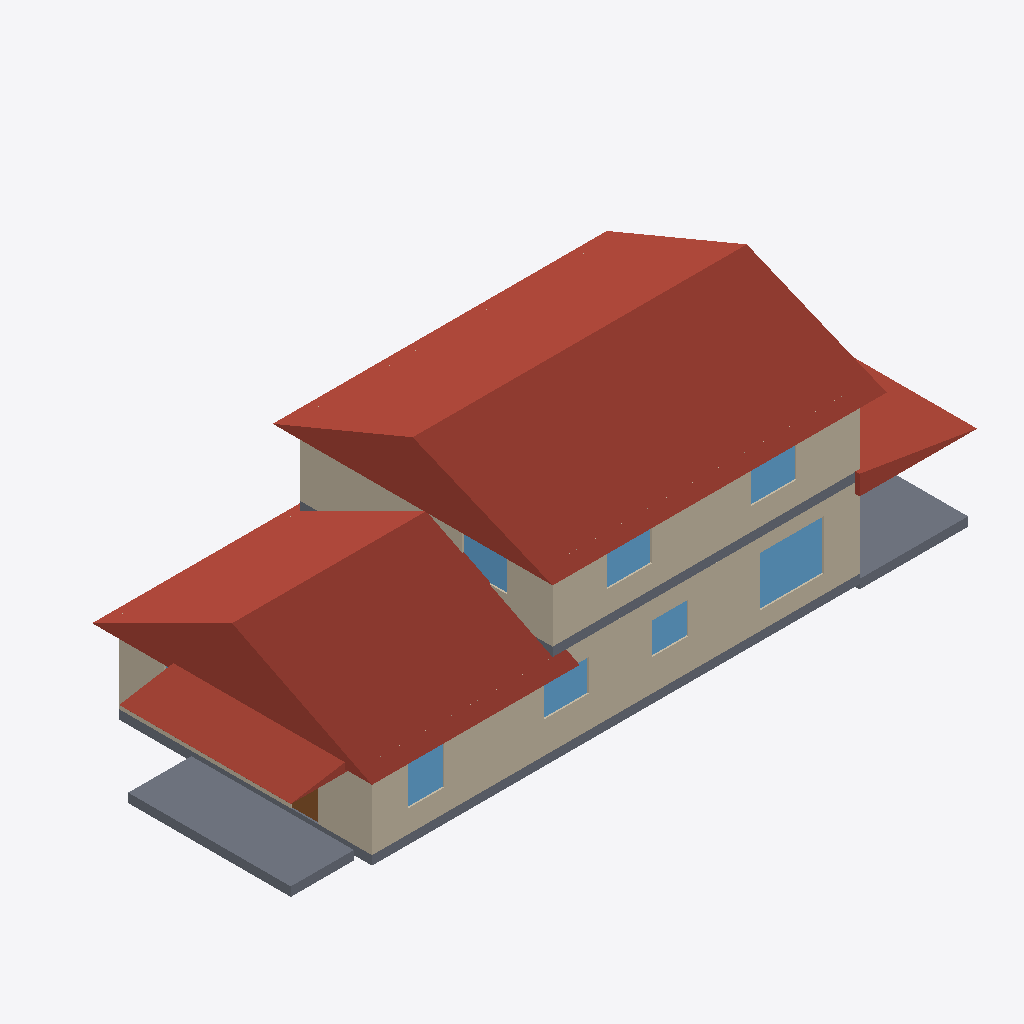
Isometric view of an IFC building model (IFC-SPF (STEP), schema IFC4, length unit millimetre), seen from the south-west, elements coloured by IFC class: 33 walls (beige), 7 windows (light blue), 4 roofs (red-brown), 4 slabs (grey), 1 door (brown).
Extent 22.6 m × 9.4 m × 7.7 m (x, y, z). Storeys (2): Main floor at 0.00 m; Second floor at 0.00 m. Elements (169): 130 IfcWall, 20 IfcWindow, 11 IfcDoor, 4 IfcRoof, 4 IfcSlab.

HEADER;
FILE_DESCRIPTION(('ViewDefinition[DesignTransferView]'),'2;1');
FILE_NAME('/dev/null','2026-11-25T17:20:52+00:00',(''),(''),'IfcOpenShell 0.9.0.post1','IfcOpenShell 0.9.0.post1','Nobody');
FILE_SCHEMA(('IFC4'));
ENDSEC;
DATA;
#1=IFCPROJECT('3oAAnPDMjE8eH6BRTIORKO',$,'Sample bungalow',$,$,$,$,(#10),#5);
#12=IFCSITE('2JXxJb8SbBZPtZZfZowWDa',$,'Site',$,$,$,$,$,$,$,$,$,$,$);
#13=IFCBUILDING('3FcQsBJ_rE_u7CkNygd7yn',$,'A - Rear wing with rooms above',$,$,$,$,$,$,$,$,$);
#16=IFCBUILDINGSTOREY('1C19$kj8f1Q9vIqtXJFgek',$,'Main floor',$,$,$,$,$,$,0.0);
#2502=IFCBUILDINGSTOREY('2Xhf9pfef49Qbak$PQPGIx',$,'Second floor',$,$,$,$,$,$,3.048);
#4107=IFCROOF('1Fw4GxrrX1butRhJMnYmpj',$,'upper',$,$,#4126,#4116,$,$);
#4087=IFCROOF('0Zo07AXFb2NAhVfFEzUbnV',$,'front',$,$,#4106,#4096,$,$);
#4169=IFCSLAB('2acRajIhr91h8Iu_ZEWZdt',$,'Porch front-porch',$,$,#4189,#4179,$,.FLOOR.);
#4127=IFCROOF('0hWLiqpcb09BtLVb1R3onF',$,'front-porch',$,$,#4147,#4137,$,$);
#4148=IFCROOF('3AiJEcB_r4oQXp3iX$hcZl',$,'rear-porch',$,$,#4168,#4158,$,$);
#4190=IFCSLAB('1P5kHJ2Uv6lOz7q5RT9Jpr',$,'Porch rear-porch',$,$,#4210,#4200,$,.FLOOR.);
#499=IFCWALL('27V0a0hrPDKhy5vQ0Ikb7l',$,'Wall main 21',$,$,#519,#509,$,$);
#2230=IFCSLAB('0XCY1Saeb7te7yEA5K2gCl',$,'Floor main',$,$,#2250,#2240,$,.FLOOR.);
#2840=IFCWALL('3kTWSrB5n5j8B2BwQqz6KX',$,'Wall upper 59',$,$,#2860,#2850,$,$);
#787=IFCWALL('3VblDTMg5FDvTEKgEAncnL',$,'Wall main 33',$,$,#807,#797,$,$);
#907=IFCWALL('0gyygkr859fBen4Aqp_Hg3',$,'Wall main 38',$,$,#927,#917,$,$);
#3008=IFCWALL('3ApK45eLb53x6M5AKYT2g$',$,'Wall upper 66',$,$,#3028,#3018,$,$);
#2672=IFCWALL('3Nv24bMYrFXwNxxLZ5XsOt',$,'Wall upper 52',$,$,#2692,#2682,$,$);
#2576=IFCWALL('0g6Lhqiy1EavbY5xlimfJZ',$,'Wall upper 48',$,$,#2596,#2586,$,$);
#1978=IFCWINDOW('0VzqKiHnDCHQe792T5uIlx',$,'w-family',$,$,#1998,#1988,$,$,$,$,$,$);
#163=IFCWALL('2pO$TGWQvF58gvXR$LBsx7',$,'Wall main 7',$,$,#183,#173,$,$);
#3890=IFCSLAB('2rdS4EHjHD9ftPj7n7oOje',$,'Floor upper',$,$,#3910,#3900,$,.FLOOR.);
#283=IFCWALL('2waIDr7PLFa8eYgZgAQ2$v',$,'Wall main 12',$,$,#303,#293,$,$);
#403=IFCWALL('0igdZrzlLDP9mwE2kjMzDk',$,'Wall main 17',$,$,#423,#413,$,$);
#67=IFCWALL('0f3xwizhX1ieD4MPEUDN8m',$,'Wall main 3',$,$,#87,#77,$,$);
#2503=IFCWALL('2G8tNDX9vAvg4dIKm$lwqm',$,'Wall upper 45',$,$,#2524,#2513,$,$);
#1831=IFCWALL('21PlL6yfz2d9dIf33KCMdl',$,'Wall under w-kitchen-1',$,$,#1851,#1841,$,$);
#1474=IFCWINDOW('1tVcCY4sDC9eIQZyXfagCz',$,'w-living-side',$,$,#1494,#1484,$,$,$,$,$,$);
#379=IFCWALL('0H5AnjS597BB$iu7KipPon',$,'Wall main 16',$,$,#399,#389,$,$);
#3512=IFCWINDOW('2NEg5G$Cn03fsNN97idedC',$,'w-bed4-side',$,$,#3532,#3522,$,$,$,$,$,$);
#1957=IFCWALL('0dVQCQBBf2NeJCZWH2cJUd',$,'Wall under w-family',$,$,#1977,#1967,$,$);
#3449=IFCWINDOW('0nHSrpsAfFUwF5Nxt41Mhf',$,'w-bed3-side',$,$,#3469,#3459,$,$,$,$,$,$);
#1852=IFCWINDOW('0JUKdgpbr4XeGvtjVHByQX',$,'w-kitchen-1',$,$,#1872,#1862,$,$,$,$,$,$);
#1894=IFCWALL('1tXTxVhx51mvZ_oR94D1_8',$,'Wall under w-kitchen-2',$,$,#1914,#1904,$,$);
#3491=IFCWALL('08mLQcEtHArPB5gsUf0M6L',$,'Wall under w-bed4-side',$,$,#3511,#3501,$,$);
#3428=IFCWALL('1FCfBDhBr6YP3u4TnBcp0n',$,'Wall under w-bed3-side',$,$,#3448,#3438,$,$);
#3386=IFCWINDOW('3_6PCZ4XD0rxELrjArm8Fr',$,'w-bed3-front',$,$,#3406,#3396,$,$,$,$,$,$);
#1915=IFCWINDOW('1bKopbBcLEZfRXfPzCZ1DK',$,'w-kitchen-2',$,$,#1935,#1925,$,$,$,$,$,$);
#1453=IFCWALL('0DNajeiWz72O05SKd9loMO',$,'Wall under w-living-side',$,$,#1473,#1463,$,$);
#1936=IFCWALL('1nwIsrrg56xQcS5RAp260R',$,'Wall over w-family',$,$,#1956,#1946,$,$);
#1873=IFCWALL('0kn32pwEDFgOxC2I1pgQp7',$,'Wall over w-kitchen-2',$,$,#1893,#1883,$,$);
#2552=IFCWALL('07$zUbNGL0rAB25FaKyTzQ',$,'Wall upper 47',$,$,#2572,#2562,$,$);
#1096=IFCDOOR('0FId2kaZvD_w9f3twvOycO',$,'front',$,$,#1116,#1106,$,$,$,$,$,$);
#2528=IFCWALL('1EoCeVhB921ueszrYguELE',$,'Wall upper 46',$,$,#2548,#2538,$,$);
#1810=IFCWALL('3Cd$0X3Sb5YhZWXP4Nf_1u',$,'Wall over w-kitchen-1',$,$,#1830,#1820,$,$);
#427=IFCWALL('0oUrlTUwX2HRYv3uDY_R70',$,'Wall main 18',$,$,#447,#437,$,$);
#2648=IFCWALL('1qjUov8WPF1vsKmA5H1zUF',$,'Wall upper 51',$,$,#2668,#2658,$,$);
#1516=IFCWALL('12qNmRan1F_RPAsiqngab2',$,'Wall under w-office-front',$,$,#1536,#1526,$,$);
#355=IFCWALL('2Aua34nL16DheGQrw1VCnk',$,'Wall main 15',$,$,#375,#365,$,$);
#3365=IFCWALL('2hjger8N55$PomBd3_9Ok9',$,'Wall under w-bed3-front',$,$,#3385,#3375,$,$);
#1390=IFCWALL('1cmQSzmZ1CVBEqzMck_HYV',$,'Wall under w-living-front',$,$,#1410,#1400,$,$);
#2624=IFCWALL('2MnDe171XBIgLyZPVdsz0N',$,'Wall upper 50',$,$,#2644,#2634,$,$);
#307=IFCWALL('0NyH$2_wLAR8_lqHLFkrgz',$,'Wall main 13',$,$,#327,#317,$,$);
#331=IFCWALL('25INC31UXFdR2gko49vsBy',$,'Wall main 14',$,$,#351,#341,$,$);
ENDSEC;
